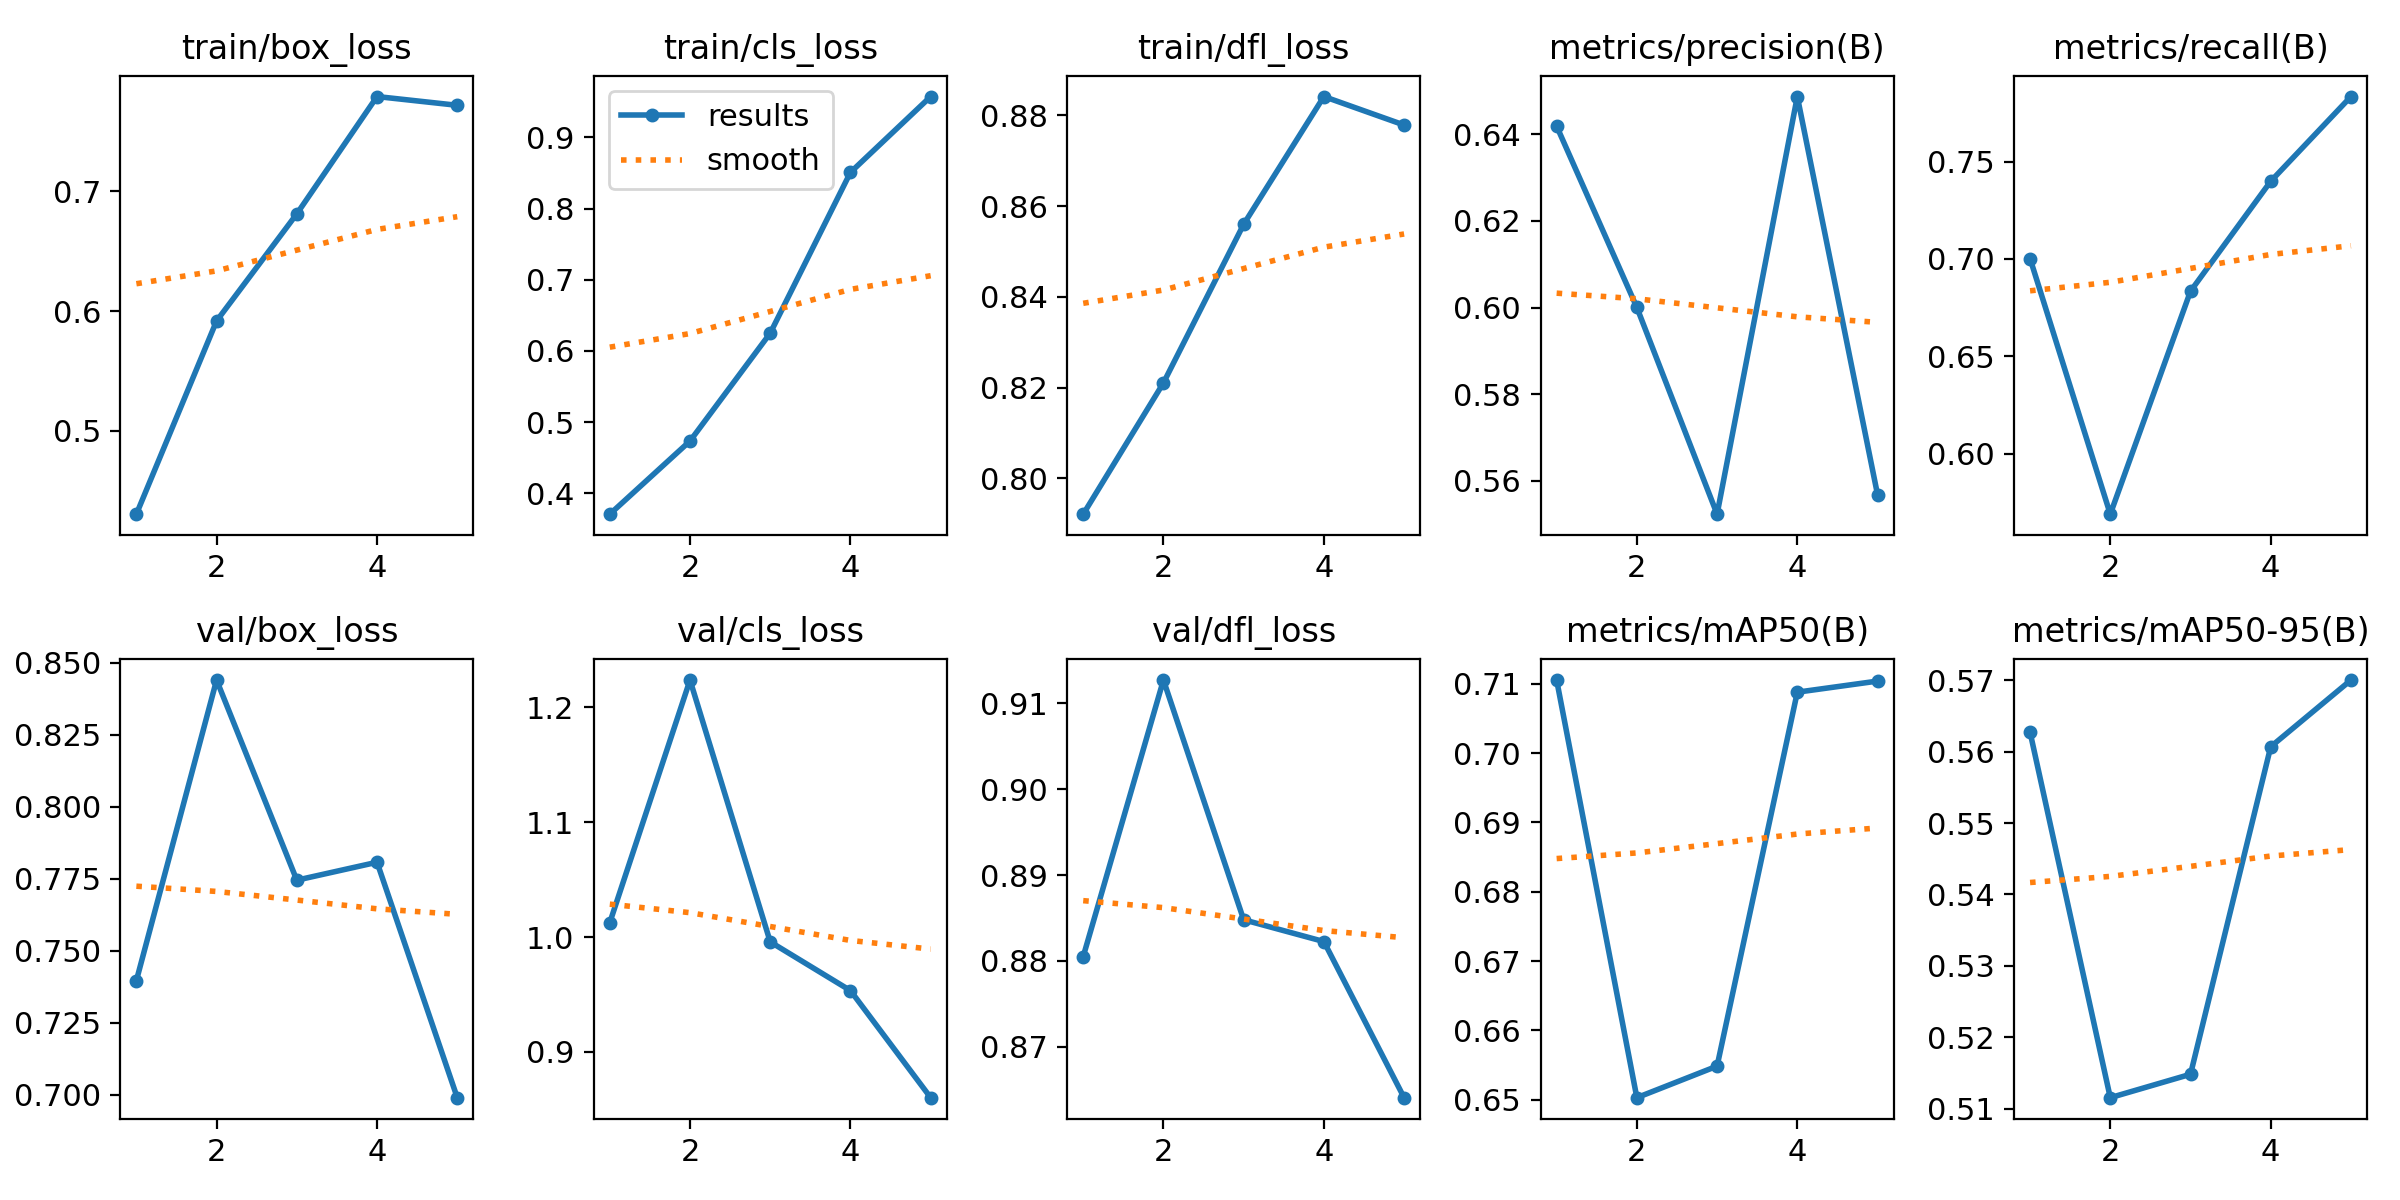

Values plotted in this chart, from the file beside it:
epoch, time, train/box_loss, train/cls_loss, train/dfl_loss, metrics/precision(B), metrics/recall(B), metrics/mAP50(B), metrics/mAP50-95(B), val/box_loss, val/cls_loss, val/dfl_loss, lr/pg0, lr/pg1, lr/pg2
1, 34.18, 0.4302, 0.3709, 0.7921, 0.6418, 0.7002, 0.7105, 0.5627, 0.7396, 1.012, 0.8805, 0.0005536, 0.0005536, 0.0005536
2, 67.59, 0.5917, 0.4736, 0.821, 0.6, 0.569, 0.6503, 0.5115, 0.8439, 1.224, 0.9127, 0.0008897, 0.0008897, 0.0008897
3, 100.9, 0.6813, 0.6251, 0.856, 0.5523, 0.6835, 0.6548, 0.5148, 0.7745, 0.9958, 0.8848, 0.001006, 0.001006, 0.001006
4, 134.9, 0.7793, 0.8508, 0.8842, 0.6487, 0.7399, 0.7088, 0.5607, 0.7807, 0.9534, 0.8822, 0.0006768, 0.0006768, 0.0006768
5, 168.8, 0.772, 0.9572, 0.8779, 0.5568, 0.7834, 0.7104, 0.57, 0.699, 0.8603, 0.8641, 0.0003467, 0.0003467, 0.0003467
